Labelled photos from "finalDataset", an image-classification folder in Scharfdk/DeepLearning-Project. The possible labels are: beef, bird, bread, cheese, eggs, nuts, pasta, pork, sausage.

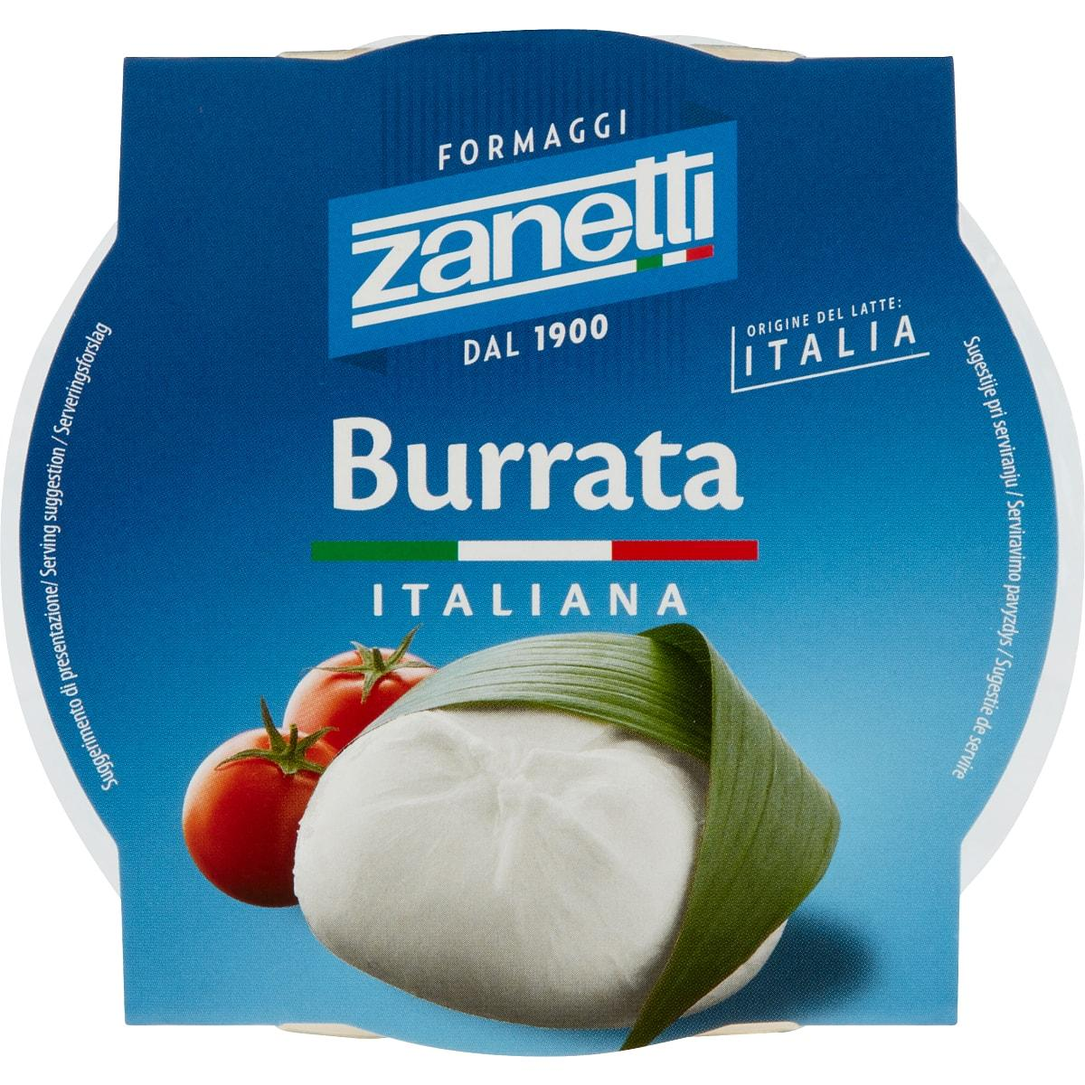
Label: cheese

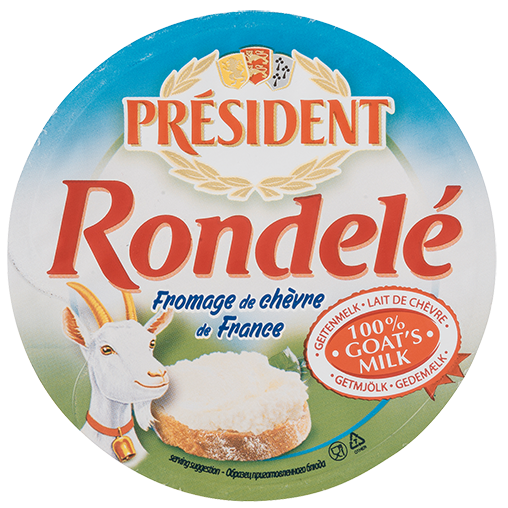
Label: cheese

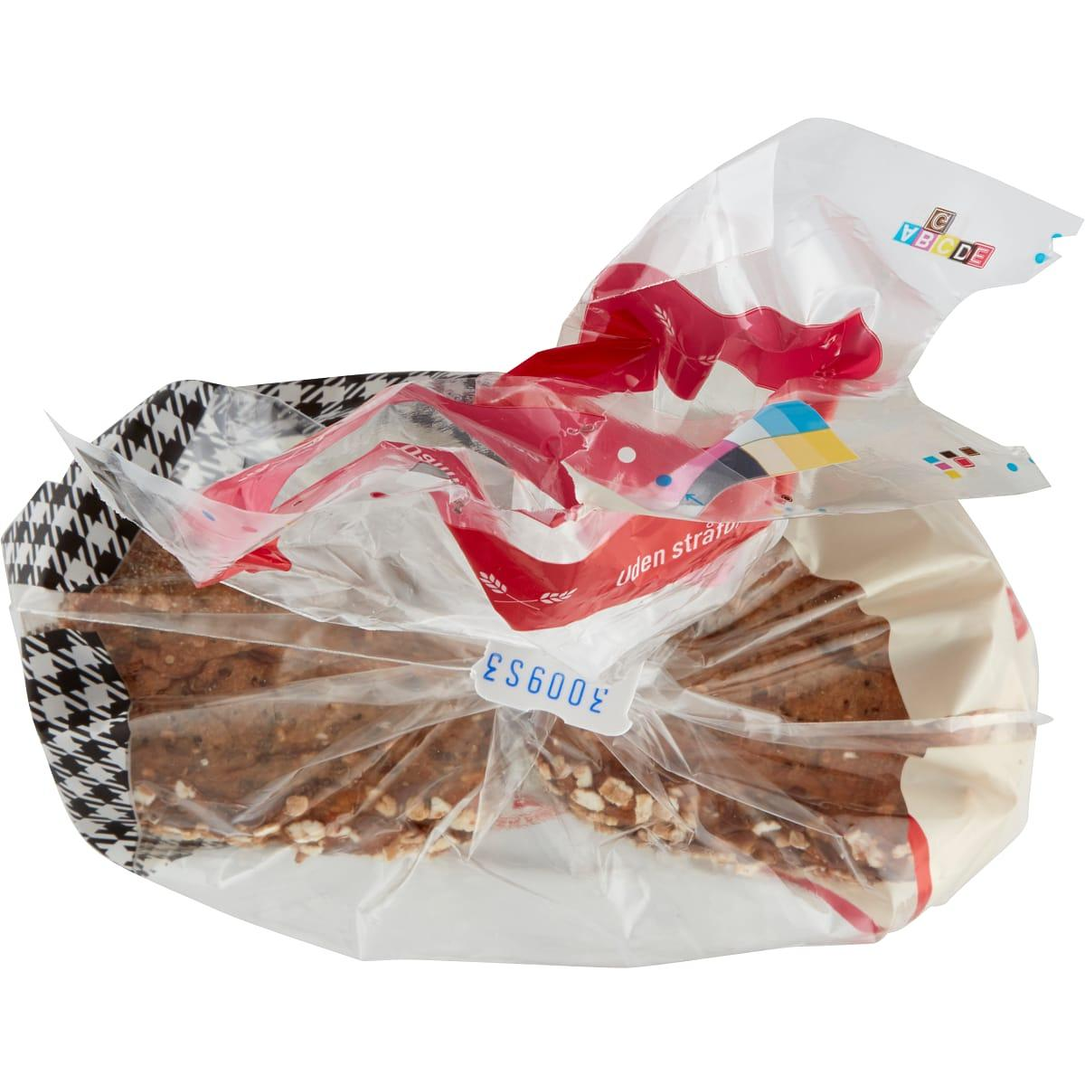
Label: bread

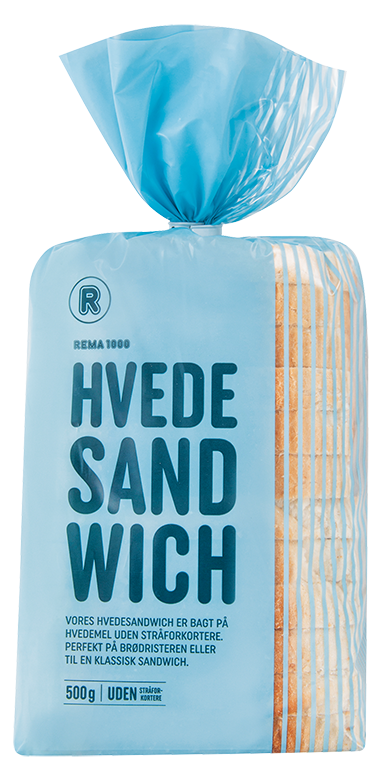
Label: bread

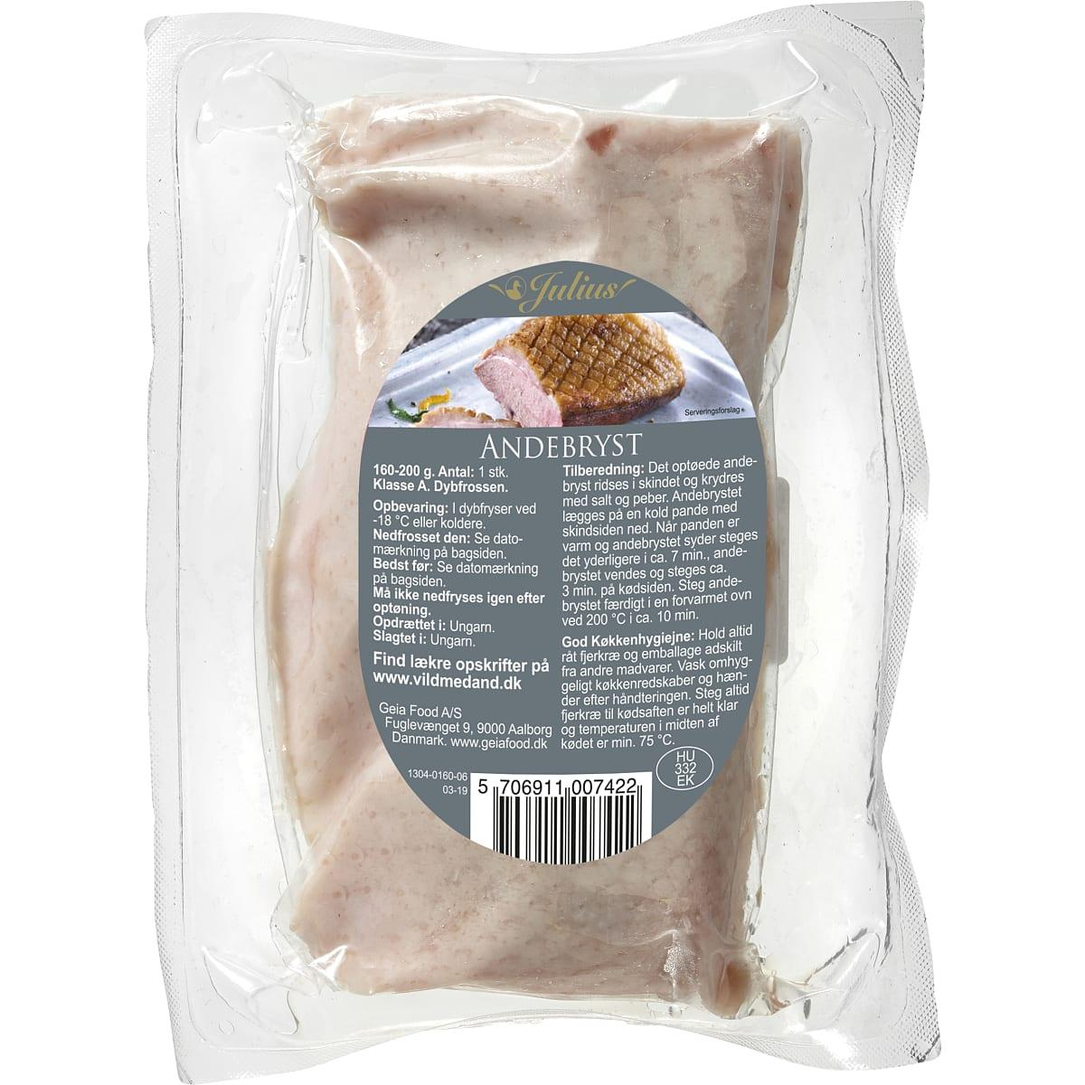
Label: bird

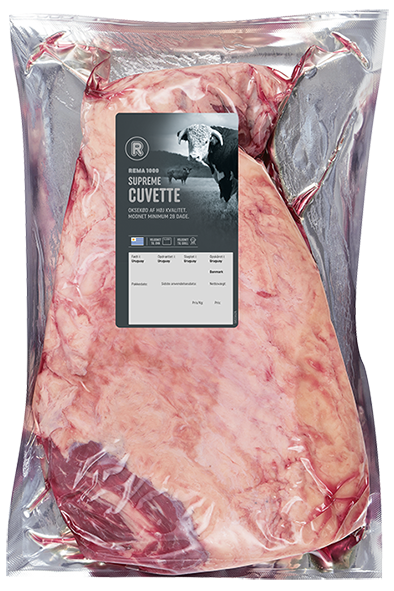
Label: beef
